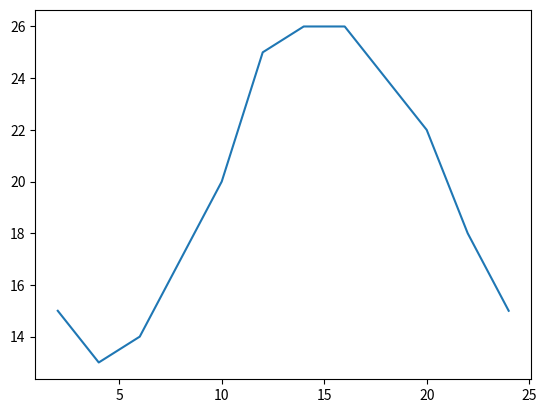

This figure's Python source:
import numpy as np
from matplotlib import pyplot as plt

x = range(2,26,2)

y = [15,13,14,17,20,25,26,26,24,22,18,15]

plt.plot(x,y)

plt.show()